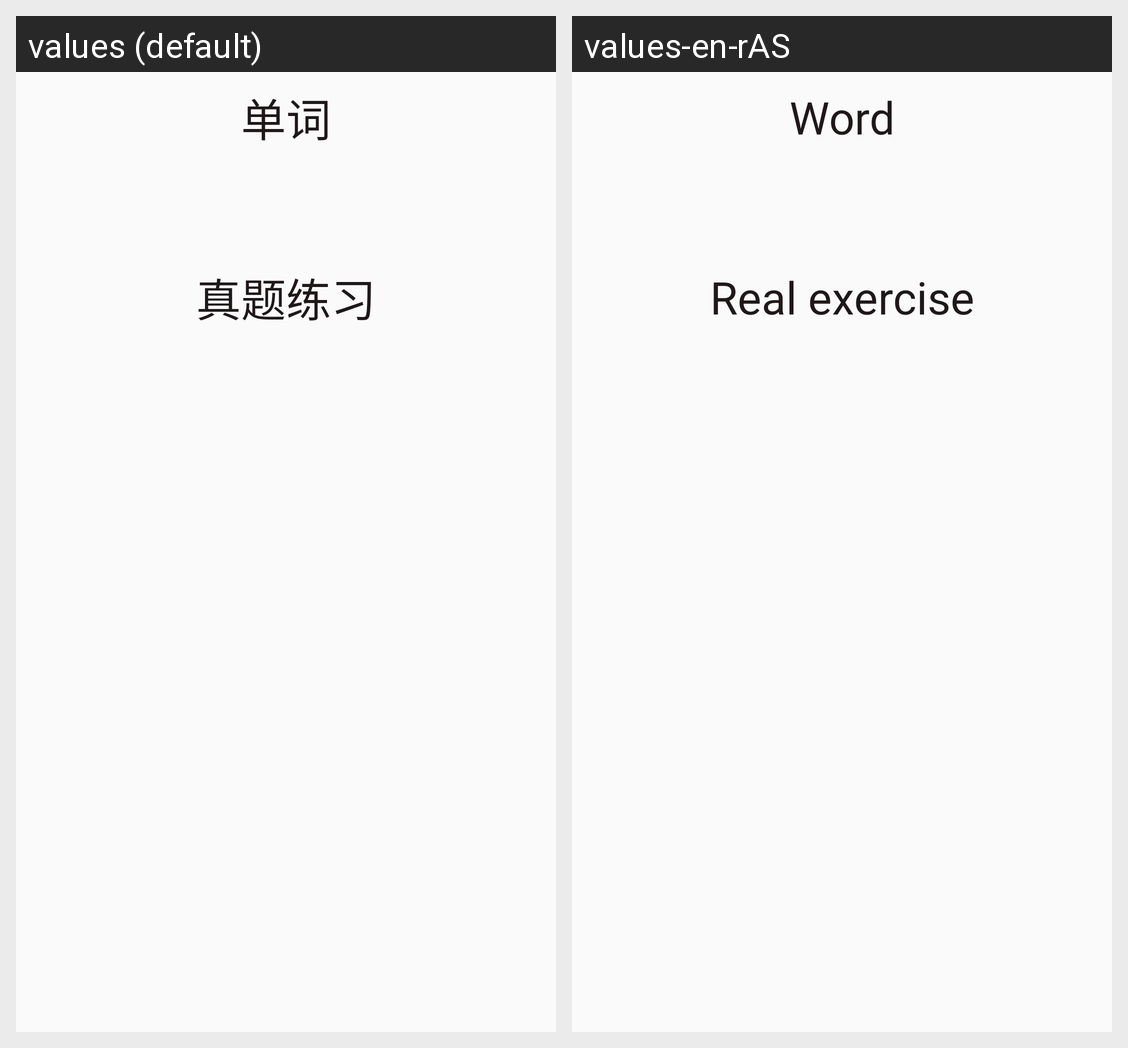

Locale-by-locale string values for the Android screen shown in this grid:
Android screen res/layout/layout_types_of_paper_question.xml rendered under 2 locales, left to right: values (default), values-en-rAS. Device: Nexus 5 (rendered at 1080×1920; each locale shown at half size, 540×960, under a caption strip naming it); theme Theme.AppCompat.Light.NoActionBar.
Strings drawn on this screen, with the default value and each locale's value (text and hints the layout hard-codes, and strings that could not be matched under every locale, appear in the picture but are not listed):

word_text
  values: 单词
  values-en-rAS: Word

real_exercise
  values: 真题练习
  values-en-rAS: Real exercise
